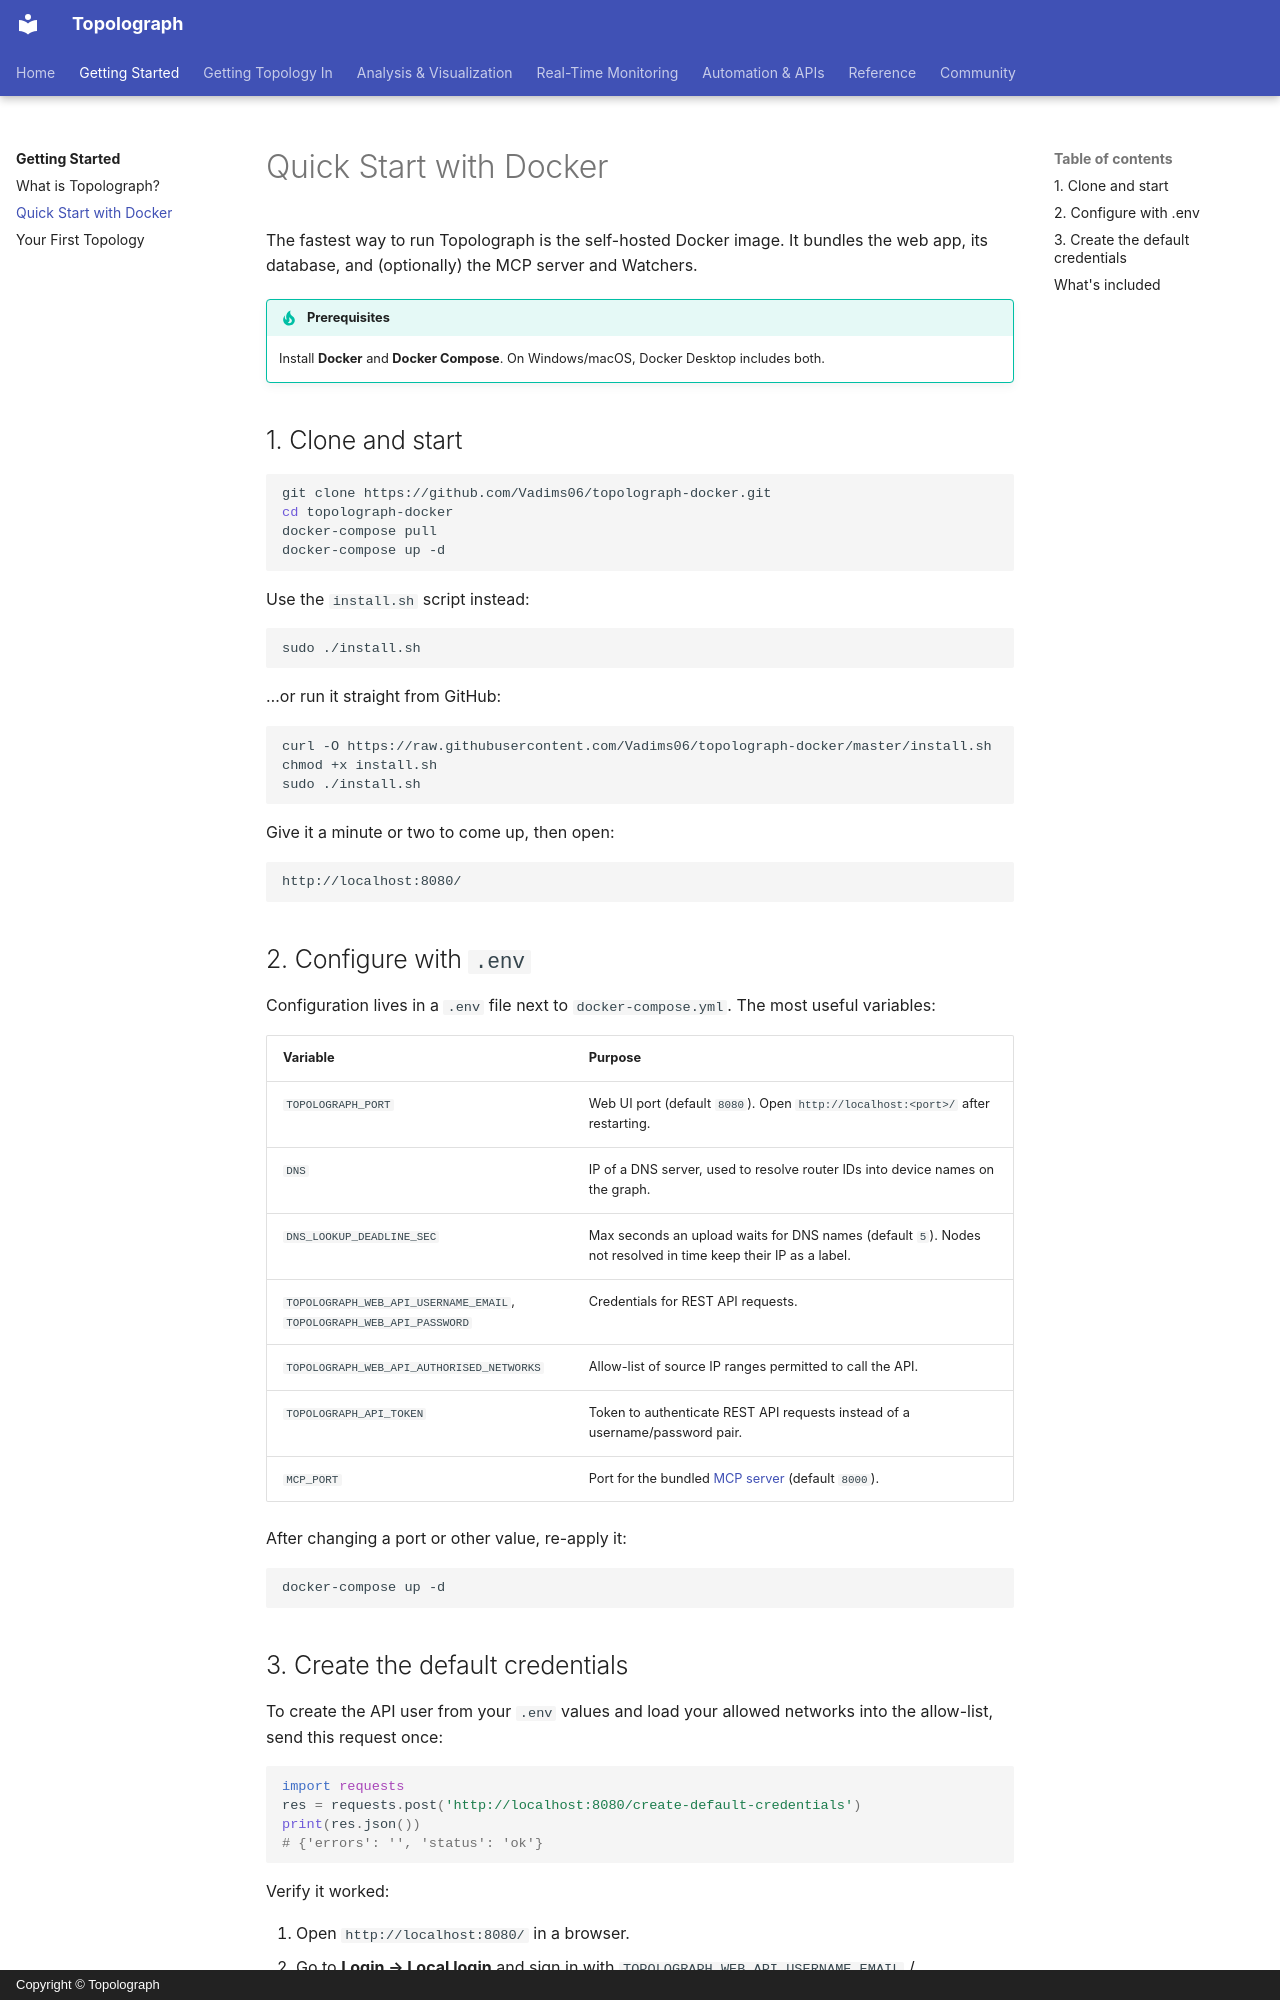

repository: Vadims06/topolograph · page: getting-started/quickstart-docker/index.html · generator: mkdocs · copyright: Copyright © Topolograph

# Quick Start with Docker

The fastest way to run Topolograph is the self-hosted Docker image. It bundles
the web app, its database, and (optionally) the MCP server and Watchers.

!!! tip "Prerequisites"
    Install **Docker** and **Docker Compose**. On Windows/macOS, Docker Desktop
    includes both.

## 1. Clone and start

```bash
git clone https://github.com/Vadims06/topolograph-docker.git
cd topolograph-docker
docker-compose pull
docker-compose up -d
```

Use the `install.sh` script instead:

```bash
sudo ./install.sh
```

…or run it straight from GitHub:

```bash
curl -O https://raw.githubusercontent.com/Vadims06/topolograph-docker/master/install.sh
chmod +x install.sh
sudo ./install.sh
```

Give it a minute or two to come up, then open:

```
http://localhost:8080/
```

## 2. Configure with `.env`

Configuration lives in a `.env` file next to `docker-compose.yml`. The most
useful variables:

| Variable | Purpose |
| --- | --- |
| `TOPOLOGRAPH_PORT` | Web UI port (default `8080`). Open `http://localhost:<port>/` after restarting. |
| `DNS` | IP of a DNS server, used to resolve router IDs into device names on the graph. |
| `DNS_LOOKUP_DEADLINE_SEC` | Max seconds an upload waits for DNS names (default `5`). Nodes not resolved in time keep their IP as a label. |
| `TOPOLOGRAPH_WEB_API_USERNAME_EMAIL`, `TOPOLOGRAPH_WEB_API_PASSWORD` | Credentials for REST API requests. |
| `TOPOLOGRAPH_WEB_API_AUTHORISED_NETWORKS` | Allow-list of source IP ranges permitted to call the API. |
| `TOPOLOGRAPH_API_TOKEN` | Token to authenticate REST API requests instead of a username/password pair. |
| `MCP_PORT` | Port for the bundled [MCP server](../automation/mcp-server.md) (default `8000`). |

After changing a port or other value, re-apply it:

```bash
docker-compose up -d
```
